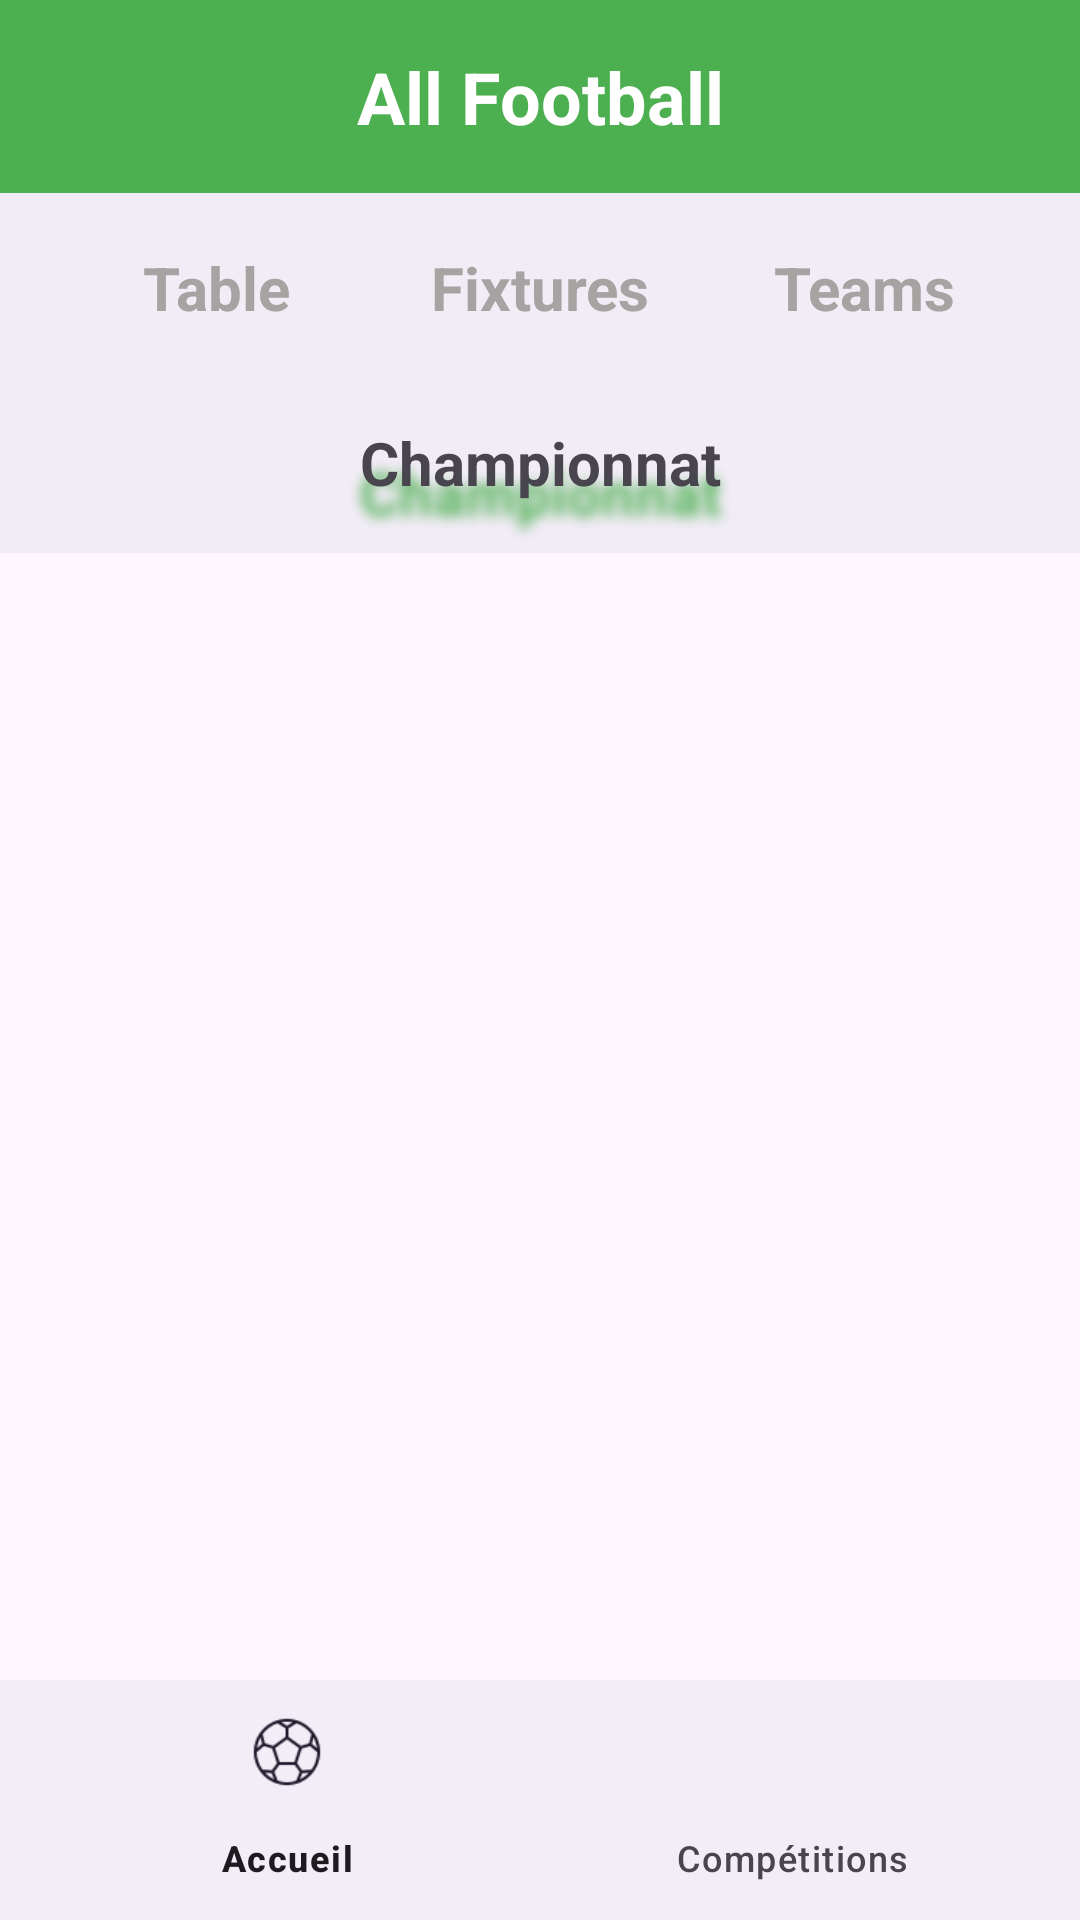

Here is an Android app screen rendered from its layout file. Give the layout XML and the strings, colors and styles it references.
<!-- AndroidManifest.xml: application theme Theme.TpAllFootball -->
<!-- res/layout/activity_matchs.xml -->
<?xml version="1.0" encoding="utf-8"?>

<RelativeLayout xmlns:android="http://schemas.android.com/apk/res/android"
    xmlns:app="http://schemas.android.com/apk/res-auto"
    android:layout_width="match_parent"
    android:layout_height="match_parent">

    <TextView
        android:id="@+id/title_text_view"
        android:layout_width="match_parent"
        android:layout_height="wrap_content"
        android:background="#4CAF50"
        android:gravity="center"
        android:padding="16dp"
        android:text="All Football"
        android:textColor="@color/white"
        android:textSize="24sp"
        android:textStyle="bold" />

    <LinearLayout
        android:layout_width="match_parent"
        android:layout_height="wrap_content"
        android:layout_below="@id/title_text_view"
        android:orientation="horizontal"
        android:padding="18dp"
        android:background="#F2ECF6">

        <TextView
            android:id="@+id/table_text_view"
            android:layout_width="0dp"
            android:layout_height="wrap_content"
            android:layout_weight="1"
            android:gravity="center"
            android:text="Table"
            android:textColor="@color/grey"
            android:textSize="20sp"
            android:textStyle="bold" />


        <TextView
            android:id="@+id/fixtures_text_view"
            android:layout_width="0dp"
            android:layout_height="wrap_content"
            android:layout_weight="1"
            android:gravity="center"
            android:text="Fixtures"
            android:textColor="@color/grey"
            android:textSize="20sp"
            android:textStyle="bold" />

        <TextView
            android:id="@+id/teams_text_view"
            android:layout_width="0dp"
            android:layout_height="wrap_content"
            android:layout_weight="1"
            android:gravity="center"
            android:text="Teams"
            android:textColor="@color/grey"
            android:textSize="20sp"
            android:textStyle="bold" />

    </LinearLayout>

    <LinearLayout
        android:layout_width="match_parent"
        android:layout_height="wrap_content"
        android:layout_below="@+id/title_text_view"
        android:orientation="vertical">

        <TextView
            android:id="@+id/nom_competition_tv"
            android:layout_width="match_parent"
            android:layout_height="60sp"
            android:layout_marginTop="60dp"
            android:background="#F2ECF6"
            android:gravity="center"
            android:shadowColor="#4CAF50"
            android:shadowDy="30"
            android:shadowRadius="10"
            android:text="Championnat"
            android:textSize="20sp"
            android:textStyle="bold" />
    </LinearLayout>

    <FrameLayout
        android:id="@+id/fragment_frame"
        android:layout_width="match_parent"
        android:layout_height="wrap_content"
        android:layout_below="@id/title_text_view" />

    <ListView
        android:id="@+id/match_list_view"
        android:layout_width="match_parent"
        android:layout_height="match_parent"
        android:layout_marginTop="180dp" />

    <com.google.android.material.bottomnavigation.BottomNavigationView
        android:id="@+id/bottom_navigation"
        android:layout_width="match_parent"
        android:layout_height="wrap_content"
        android:layout_alignParentBottom="true"
        app:menu="@menu/bouton_menu" />

</RelativeLayout>
<!-- resources referenced by this layout -->
<resources>
  <color name="grey">#A8A3A3</color>
  <color name="white">#FFFFFFFF</color>
  <style name="Theme.TpAllFootball" parent="Base.Theme.TpAllFootball" />
  <style name="Base.Theme.TpAllFootball" parent="Theme.Material3.DayNight.NoActionBar">
          
          
      </style>
</resources>
